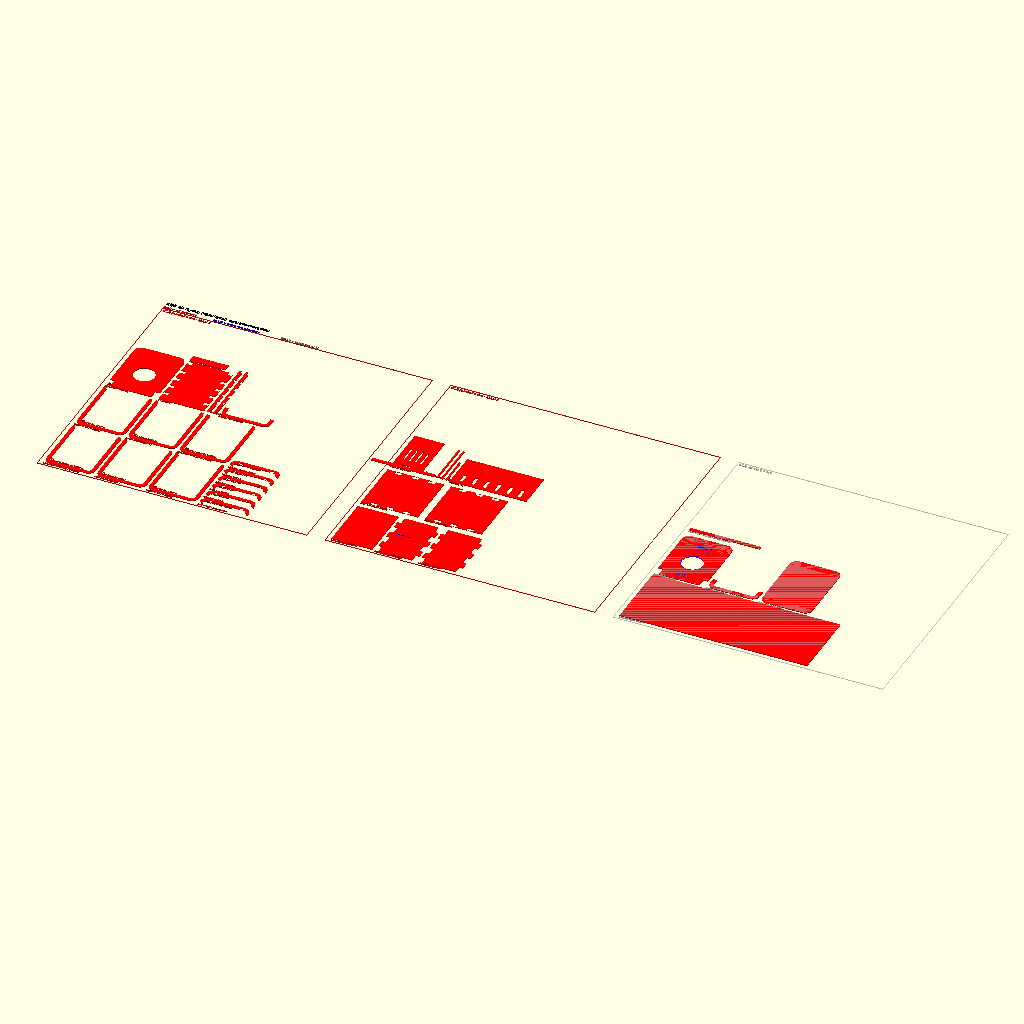
Cell 1: the model at its default parameters.
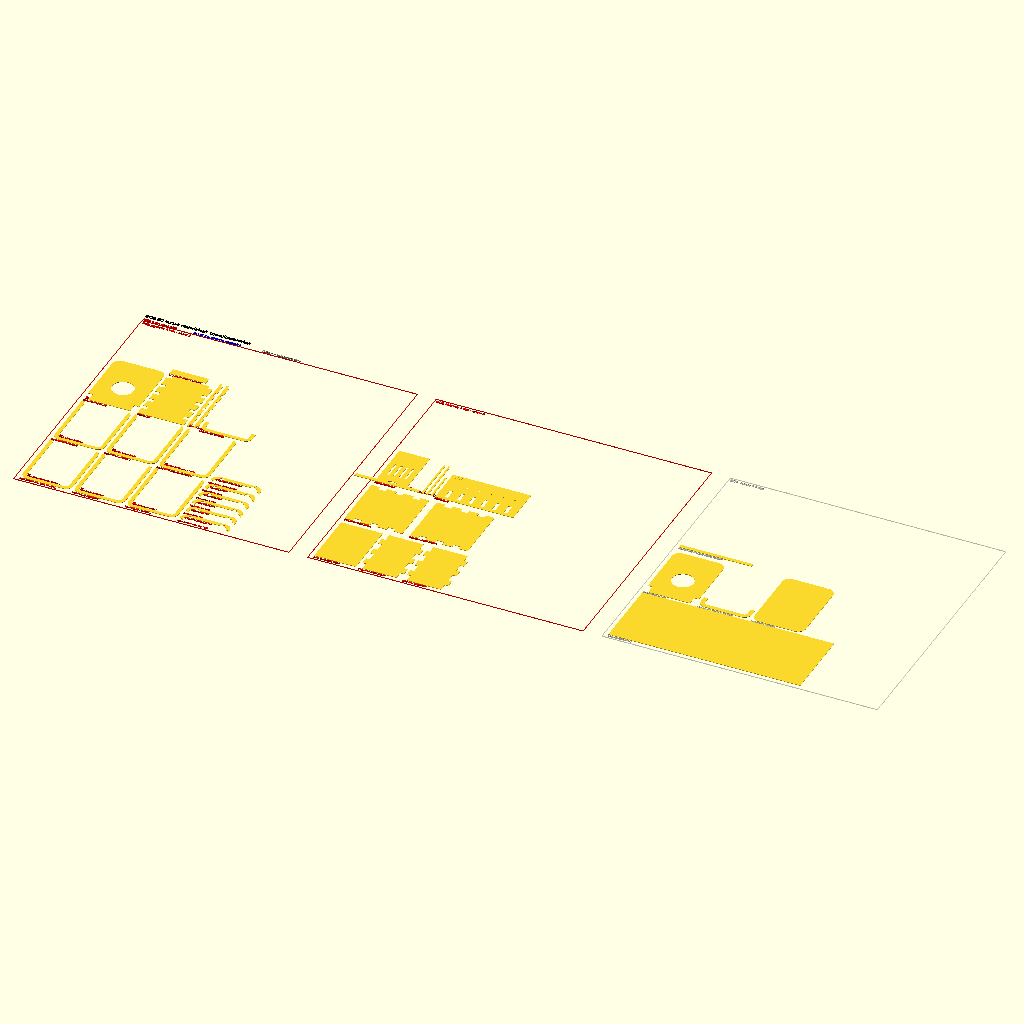
Cell 2 — preset "test".
All cells are drawn from the same view direction (rotation 55°, 0°, 25°, orthographic, colour scheme Cornfield), but the view is re-fitted for each cell, so position and scale can differ between cells as well as the parameter.
The OpenSCAD source (project/bob_dishwasher/bob_layout.scad):
use <../../cutter_lib/layout/cl_cut_layout.scad>
use <../../cutter_lib/calibration/ccal_laser_coupon.scad>
use <../../cutter_lib/shells/csh_ribbed_veneer.scad>
use <../../cutter_lib/trays/ctr_removable_tray.scad>
use <bob_body.scad>
use <bob_door.scad>
use <bob_chamber.scad>
use <bob_rack.scad>

/* [Example] */

make_3d = false; // [false:true]
example_model_height = 80; // [70:1:100]
example_sheet = "all"; // [all, plywood_1, plywood_2, veneer]
example_operation = "preview"; // [cut, engrave, preview]

/* [Hidden] */

example_model_width = 340 * example_model_height / 490;
example_model_depth = example_model_height;

if (make_3d)
    linear_extrude(0.6)
        bob_cut_layout(
            example_model_width,
            example_model_height,
            example_model_depth,
            material=example_sheet,
            operation=example_operation);
else
    bob_cut_layout(
        example_model_width,
        example_model_height,
        example_model_depth,
        material=example_sheet,
        operation=example_operation);

module bob_part_label(id, position=[1,1], size=1.8)
{
    %translate(position) {
        text(id, size=size);
        translate([0, size+0.8])
            polygon([[0,0], [3,0.8], [0,1.6]]);
    }
}

module bob_layout_layer_info(material="all", operation="preview",
                             sheet_size=[300,300], rib_count=4)
{
    logical_ribs = rib_count+2;
    rib_segments = 2*logical_ribs;

    echo(str("[BOB 2D LAYERS] material=", material,
             ", operation=", operation));
    echo("[BOB 2D LAYERS] plywood cut | plywood engraving | veneer cut | veneer engraving");
    echo(str("[BOB PART MANIFEST] plywood=", 18+rib_segments,
             " cut parts (including ", logical_ribs,
             " logical ribs / ", rib_segments,
             " glued rib segments and coupon), veneer=5 cut parts, purchased hinge pin=1"));

    %translate([0, sheet_size[1]+7]) {
        color("black")
            text(str("BOB 2D layout: material=", material,
                     "  operation=", operation), size=4);
        color("red")
            translate([0, -6])
                text("RED = cut geometry", size=3);
        color("blue")
            translate([55, -6])
                text("BLUE = engraving geometry", size=3);
        color("gray")
            translate([130, -6])
                text("GRAY = reference only", size=3);
    }
}

module bob_plywood_sheet_1(model_width, model_height, model_depth,
                           plywood_thickness=4,
                           veneer_thickness=0.6,
                           kerf=0.5, fit_clearance=0.15,
                           rib_count=4,
                           corner_radius=8,
                           cradle_side_gap=0.6,
                           cradle_bottom_gap=1.0,
                           cradle_top_gap=0.5,
                           sheet_size=[300,300],
                           margin=5, spacing=3,
                           base_rib_spacing=0.2,
                           front_offset=4,
                           rear_offset=4)
{
    total_ribs = rib_count+2;
    structural_width =
        bob_structural_width(model_width, veneer_thickness);
    structural_height =
        bob_structural_height(model_height, veneer_thickness);
    structural_radius =
        bob_structural_corner_radius(
            corner_radius, veneer_thickness);
    rib_stringer_positions =
        bob_stringer_x_positions(
            structural_width, plywood_thickness);
    stringer_rib_positions =
        bob_all_rib_positions(
            model_depth, plywood_thickness,
            veneer_thickness, rib_count,
            front_offset, rear_offset);
    hinge_corner_radius =
        bob_hinge_cradle_inner_radius(
            corner_radius,
            plywood_thickness,
            veneer_thickness);
    cradle_height = bob_hinge_cradle_height(
        plywood_thickness,
        veneer_thickness,
        cradle_bottom_gap,
        cradle_top_gap,
        hinge_corner_radius);
    assert(rib_count >= 1,
           "bob_plywood_sheet_1: at least one internal rib is required");

    dw = bob_door_width(model_width);
    dh = bob_door_height(
        model_height, plywood_thickness,
        veneer_thickness,
        cradle_bottom_gap);
    tongue_width = bob_door_tongue_width(
        model_width, plywood_thickness,
        veneer_thickness, cradle_side_gap);
    base = [
        bob_base_width(
            structural_width, plywood_thickness),
        model_depth-veneer_thickness-2*plywood_thickness
    ];
    base_rib_positions = bob_base_rib_positions(
        model_depth, plywood_thickness,
        veneer_thickness, rib_count,
        front_offset, rear_offset);
    base_bridge = [
        bob_base_front_bridge_width(
            model_width,
            corner_radius),
        bob_base_front_bridge_depth(
            plywood_thickness)
    ];
    cap_piece_h = bob_rib_cap_piece_height(
        structural_radius, plywood_thickness);
    lower_u_height = bob_rib_lower_u_height(
        structural_height, structural_radius);
    lower_u_columns = 3;
    lower_u_rows = ceil(total_ribs/lower_u_columns);
    lower_u_boxes = [
        for (i = [0:total_ribs-1])
            [
                margin+(i%lower_u_columns)*
                    (structural_width+spacing),
                margin+floor(i/lower_u_columns)*
                    (lower_u_height+spacing),
                structural_width, lower_u_height
            ]
    ];
    cap_x = margin+lower_u_columns*
            (structural_width+spacing);
    cap_boxes = [
        for (i = [0:total_ribs-1])
            [
                cap_x,
                margin+i*(cap_piece_h+spacing),
                structural_width, cap_piece_h
            ]
    ];

    rib_region_height = max(
        lower_u_rows*lower_u_height+
        (lower_u_rows-1)*spacing,
        total_ribs*cap_piece_h+
        (total_ribs-1)*spacing);
    parts_y = margin+rib_region_height+spacing;
    door_x = margin;
    base_x = door_x+dw+spacing;
    base_bridge_y =
        parts_y+base[1]+spacing;
    cage_x = base_x+base[0]+spacing;
    cage_width = 2*plywood_thickness+spacing;
    cradle_x = cage_x+cage_width+spacing;
    cradle_y = parts_y;
    cradle = [
        structural_width,
        cradle_height-veneer_thickness
    ];
    stringer_length =
        model_depth-veneer_thickness;

    boxes = concat(lower_u_boxes, cap_boxes, [
        [door_x, parts_y, dw, dh],
        [base_x, parts_y, base[0], base[1]],
        [base_x, base_bridge_y,
         base_bridge[0], base_bridge[1]],
        [cage_x, parts_y, cage_width,
         stringer_length],
        [cradle_x, cradle_y,
         cradle[0], cradle[1]]
    ]);

    cl_validate_layout(
        boxes, sheet_size, margin, spacing,
        "BOB plywood sheet 1");
    cl_sheet_boundary(sheet_size, "BOB plywood 4 mm - sheet 1");

    old_rib_box_area =
        total_ribs*structural_width*structural_height;
    two_part_rib_box_area =
        total_ribs*(
            structural_width*lower_u_height+
            structural_width*cap_piece_h);
    echo(str(
        "[BOB RIB NESTING] two-part allocated footprint ",
        old_rib_box_area, " -> ", two_part_rib_box_area,
        " mm^2 (",
        100*(two_part_rib_box_area-old_rib_box_area)/
            old_rib_box_area,
        "% change)"));

    rib_ids = concat(
        ["BOB-FRONT-FRAME"],
        [
            for (i = [1:rib_count])
                str("BOB-RIB-", i < 10 ? "0" : "", i)
        ],
        ["BOB-REAR-FRAME"]);

    // Each logical rib consists of one continuous lower U and one small top
    // cap. Only the two stepped joints beside the upper corners require glue.
    for (i = [0:total_ribs-1]) {
        segment_id = str(rib_ids[i], "-LOWER-U");
        cl_layout_part(
            [lower_u_boxes[i][0], lower_u_boxes[i][1]],
            [structural_width, lower_u_height],
            segment_id,
            sheet_size=sheet_size, margin=margin) {
                bob_rib_lower_u_2d(
                    structural_width, structural_height,
                    plywood_thickness, structural_radius,
                    fit_clearance, kerf);
                bob_part_label(
                    segment_id,
                    [plywood_thickness+1,
                     plywood_thickness+1]);
            }
    }

    for (i = [0:total_ribs-1]) {
        segment_id = str(rib_ids[i], "-TOP");
        cl_layout_part(
            [cap_boxes[i][0], cap_boxes[i][1]],
            [structural_width, cap_piece_h],
            segment_id,
            sheet_size=sheet_size, margin=margin) {
                bob_rib_cap_2d(
                    structural_width, structural_height,
                    plywood_thickness, structural_radius,
                    true, fit_clearance, kerf,
                    rib_stringer_positions);
                bob_part_label(
                    segment_id,
                    [plywood_thickness+1,
                     plywood_thickness+1]);
            }
    }

    cl_layout_part(
        [door_x, parts_y], [dw, dh],
        "BOB-DOOR-FRAME",
        sheet_size=sheet_size, margin=margin) {
            bob_door_frame_2d(
                dw, dh,
                max(5, plywood_thickness),
                corner_radius,
                plywood_thickness=plywood_thickness,
                tongue_width=tongue_width,
                tongue_corner_radius=
                    hinge_corner_radius);
            bob_part_label("BOB-DOOR-FRAME");
        }

    cl_layout_part(
        [base_x, parts_y], base,
        "BOB-BASE",
        sheet_size=sheet_size, margin=margin) {
            bob_base_2d(
                structural_width,
                model_depth-veneer_thickness,
                plywood_thickness,
                base_rib_positions,
                base_rib_spacing,
                structural_radius,
                bob_base_side_inset(
                    plywood_thickness));
            bob_part_label("BOB-BASE");
        }

    cl_layout_part(
        [base_x, base_bridge_y],
        base_bridge,
        "BOB-BASE-FRONT-BRIDGE",
        sheet_size=sheet_size, margin=margin) {
            bob_base_front_bridge_2d(
                model_width,
                corner_radius,
                plywood_thickness);
            bob_part_label(
                "BOB-BASE-FRONT-BRIDGE",
                [1,1], 1.4);
        }

    // Two upper stringers reach the front face of the front rib; the base
    // replaces the redundant lower pair as longitudinal structure.
    for (i = [0:1])
        translate([cage_x+i*(plywood_thickness+spacing), parts_y])
            bob_stringer_2d(
                stringer_length, plywood_thickness,
                stringer_rib_positions,
                fit_clearance);
    bob_part_label("BOB-STRINGER x2", [cage_x, parts_y+1]);

    cl_layout_part(
        [cradle_x, cradle_y], cradle,
        "BOB-HINGE-CRADLE",
        sheet_size=sheet_size, margin=margin) {
            bob_hinge_cradle_2d(
                structural_width,
                structural_height,
                plywood_thickness,
                structural_radius,
                cradle_height-veneer_thickness);
            bob_part_label("BOB-HINGE-CRADLE");
        }
}

module bob_plywood_sheet_2(model_width, model_height, model_depth,
                           plywood_thickness=4,
                           kerf=0.5, fit_clearance=0.15,
                           pin_diameter=2,
                           sheet_size=[300,300],
                           margin=5, spacing=3,
                           veneer_thickness=0.6,
                           chamber_skeleton_gap=0.5)
{
    cw = bob_chamber_width(
        model_width, plywood_thickness,
        veneer_thickness, chamber_skeleton_gap);
    ch = bob_chamber_height(
        model_height, plywood_thickness,
        veneer_thickness, chamber_skeleton_gap);
    cd = bob_chamber_depth(
        model_depth, plywood_thickness,
        veneer_thickness, chamber_skeleton_gap);
    rear_width = bob_chamber_rear_width(
        cw, plywood_thickness);
    rack = bob_rack_size(
        model_width, model_depth, plywood_thickness,
        veneer_thickness, chamber_skeleton_gap);
    // Open-edge chamber notches need a visible, robust nesting channel.
    // Ordinary part spacing makes their cutouts appear to merge with tabs
    // and labels on adjacent parts in OpenSCAD's filled 2D preview.
    chamber_layout_gap = max(
        spacing, 2*plywood_thickness);
    row1_h = max(ch, cd);
    row2_y = margin+row1_h+chamber_layout_gap;
    row3_y = row2_y+ch+chamber_layout_gap;
    runner_cut_width = 2*plywood_thickness+spacing;
    rail_width = plywood_thickness/2;
    rack_corner_radius = bob_rack_corner_radius();
    side_rail_length = bob_rack_side_rail_length(
        rack[1], rack_corner_radius, rail_width);
    back_rail_length = bob_rack_back_rail_length(rack[0]);
    rail_cut_width = 3*rail_width+2*spacing;
    runner_region = [
        runner_cut_width+spacing+rail_cut_width,
        cd
    ];

    floor_bound = [cw+2*plywood_thickness, cd];
    boxes = [
        [margin, margin, rear_width, ch],
        [margin+rear_width+spacing,
         margin, floor_bound[0], floor_bound[1]],
        [margin+rear_width+spacing+floor_bound[0]+spacing,
         margin, floor_bound[0], floor_bound[1]],
        [margin, row2_y, cd, ch],
        [margin+cd+chamber_layout_gap, row2_y, cd, ch],
        [margin, row3_y, rack[0], rack[1]],
        [margin+rack[0]+spacing, row3_y,
         runner_region[0], runner_region[1]],
        [margin+rack[0]+2*spacing+runner_region[0],
         row3_y, 85, 42]
    ];

    cl_validate_layout(
        boxes, sheet_size, margin, spacing,
        "BOB plywood sheet 2");
    cl_sheet_boundary(sheet_size, "BOB plywood 4 mm - sheet 2");

    cl_layout_part(
        [margin,margin], [rear_width,ch], "BOB-CHAMBER-REAR",
        sheet_size=sheet_size, margin=margin)
        bob_chamber_rear_2d(rear_width, ch);

    cl_layout_part(
        [margin+rear_width+spacing,margin], floor_bound,
        "BOB-CHAMBER-FLOOR",
        sheet_size=sheet_size, margin=margin)
        translate([plywood_thickness,0])
            bob_chamber_floor_2d(
                cw, cd, plywood_thickness,
                fit_clearance, kerf);

    cl_layout_part(
        [margin+rear_width+spacing+floor_bound[0]+spacing,
         margin], floor_bound,
        "BOB-CHAMBER-TOP",
        sheet_size=sheet_size, margin=margin)
        translate([plywood_thickness,0])
            bob_chamber_floor_2d(
                cw, cd, plywood_thickness,
                fit_clearance, kerf);

    cl_layout_part(
        [margin,row2_y], [cd,ch], "BOB-CHAMBER-SIDE-L",
        sheet_size=sheet_size, margin=margin)
        bob_chamber_side_2d(
            cd, ch, plywood_thickness,
            fit_clearance, kerf);

    cl_layout_part(
        [margin+cd+chamber_layout_gap,row2_y], [cd,ch],
        "BOB-CHAMBER-SIDE-R",
        sheet_size=sheet_size, margin=margin)
        bob_chamber_side_2d(
            cd, ch, plywood_thickness,
            fit_clearance, kerf);

    cl_layout_part(
        [margin,row3_y], rack, "BOB-RACK-BASE",
        sheet_size=sheet_size, margin=margin)
        bob_rack_base_2d(
            rack,
            corner_radius=rack_corner_radius,
            grip_width=min(14, rack[0]/2),
            grip_depth=4,
            dish_slots=4,
            dish_slot_width=2);

    // Tray runners / side rails.
    for (i = [0:1])
        translate([margin+rack[0]+spacing+
                   i*(plywood_thickness+spacing),
                   row3_y])
            translate([plywood_thickness, 0])
                rotate([0,0,90])
                    tray_runner(
                        cd,
                        width=plywood_thickness,
                        height=plywood_thickness/2,
                        stop_height=plywood_thickness/2,
                        make_3d=false);
    bob_part_label(
        "BOB-TRAY-RUNNER x2",
        [margin+rack[0]+spacing, row3_y+1]);

    // Two low side rails belonging to the removable rack itself.
    for (i = [0:1])
        translate([
            margin+rack[0]+spacing+
            runner_cut_width+spacing+
            i*(rail_width+spacing),
            row3_y])
            bob_rack_side_rail_2d(
                side_rail_length,
                plywood_thickness);
    bob_part_label(
        "BOB-RACK-SIDE-RAIL x2",
        [margin+rack[0]+spacing+
         runner_cut_width+spacing, row3_y+1]);

    // Rear rail, rotated so all three rack rails share a narrow layout band.
    translate([
        margin+rack[0]+spacing+
        runner_cut_width+spacing+
        2*(rail_width+spacing)+rail_width,
        row3_y
    ])
        rotate([0,0,90])
            bob_rack_back_rail_2d(
                back_rail_length,
                plywood_thickness);
    bob_part_label(
        "BOB-RACK-BACK-RAIL",
        [margin+rack[0]+spacing+
         runner_cut_width+spacing+
         2*(rail_width+spacing), row3_y+1]);

    cl_layout_part(
        [margin+rack[0]+2*spacing+runner_region[0],
         row3_y],
        [85,42], "BOB-CAL-01",
        sheet_size=sheet_size, margin=margin)
        ccal_laser_coupon(
            plywood_thickness, kerf, pin_diameter);
}

// Engraving geometry is kept at exactly the same sheet coordinates as its
// matching cut part so cut and engrave SVG exports can be overlaid.
module bob_plywood_sheet_2_engraving(
    model_width, model_height, model_depth,
    plywood_thickness=4,
    sheet_size=[300,300],
    margin=5, spacing=3,
    veneer_thickness=0.6,
    chamber_skeleton_gap=0.5)
{
    cw = bob_chamber_width(
        model_width, plywood_thickness,
        veneer_thickness, chamber_skeleton_gap);
    cd = bob_chamber_depth(
        model_depth, plywood_thickness,
        veneer_thickness, chamber_skeleton_gap);
    floor_x = margin+cw+spacing;

    translate([
        floor_x+plywood_thickness+cw/2,
        margin+cd*0.55])
        bob_chamber_spray_arm_2d(cw);
}

module bob_veneer_sheet(model_width, model_height, model_depth,
                        plywood_thickness=4,
                        veneer_thickness=0.6,
                        cradle_side_gap=0.6,
                        cradle_bottom_gap=1.0,
                        cradle_top_gap=0.5,
                        corner_radius=8,
                        front_offset=4,
                        rear_offset=4,
                        sheet_size=[300,300],
                        margin=5, spacing=3,
                        window_mode="open",
                        operation="cut")
{
    wrap = csh_wrap_length(
        model_width, model_height, corner_radius);
    // Match the assembled wrap: cover the front rib completely and meet the
    // inner face of the rear veneer without overlapping that face sheet.
    skin_depth = model_depth-veneer_thickness;
    dw = bob_door_width(model_width);
    door_bottom = bob_door_bottom(
        plywood_thickness, veneer_thickness,
        cradle_bottom_gap);
    dh = bob_door_height(
        model_height, plywood_thickness,
        veneer_thickness,
        cradle_bottom_gap);
    hinge_corner_radius =
        bob_hinge_cradle_inner_radius(
            corner_radius,
            plywood_thickness,
            veneer_thickness);
    cradle_height = bob_hinge_cradle_height(
        plywood_thickness,
        veneer_thickness,
        cradle_bottom_gap,
        cradle_top_gap,
        hinge_corner_radius);
    tongue_width = bob_door_tongue_width(
        model_width, plywood_thickness,
        veneer_thickness, cradle_side_gap);
    cradle_profile = [
        model_width,
        cradle_height
    ];
    cradle_edge_strip = [
        bob_hinge_cradle_outer_edge_length(
            model_width,
            corner_radius,
            cradle_height),
        plywood_thickness
    ];
    row2_y = margin+skin_depth+spacing;
    cradle_x = margin+dw+spacing;
    rear_x =
        cradle_x+cradle_profile[0]+spacing;
    edge_y =
        row2_y+max(dh, model_height)+spacing;

    boxes = [
        [margin, margin, wrap, skin_depth],
        [margin, row2_y, dw, dh],
        [cradle_x, row2_y,
         cradle_profile[0], cradle_profile[1]],
        [rear_x, row2_y,
         model_width, model_height],
        [margin, edge_y,
         cradle_edge_strip[0],
         cradle_edge_strip[1]]
    ];

    cl_validate_layout(
        boxes, sheet_size, margin, spacing,
        "BOB veneer sheet");
    cl_sheet_boundary(sheet_size, "BOB veneer 0.6 mm");

    if (operation != "engrave")
    cl_layout_part(
        [margin,margin], [wrap,skin_depth],
        "BOB-VENEER-WRAP",
        sheet_size=sheet_size, margin=margin)
        cl_operation_geometry("cut", operation)
            veneer_skin_layout(
                model_width, model_height, model_depth,
                corner_radius, 0, veneer_thickness);

    cl_layout_part(
        [margin,row2_y], [dw,dh],
        "BOB-DOOR-FASCIA",
        sheet_size=sheet_size, margin=margin)
        {
            cl_operation_geometry("cut", operation)
                bob_door_trimmed_fascia_2d(
                    dw, dh,
                    plywood_thickness,
                    veneer_thickness,
                    corner_radius,
                    window_mode,
                    tongue_width,
                    hinge_corner_radius,
                    corner_radius,
                    cradle_height,
                    door_bottom);
            cl_operation_geometry("engrave", operation)
            bob_door_engraving_2d(dw, dh);
        }

    if (operation != "engrave")
    cl_layout_part(
        [cradle_x,row2_y],
        cradle_profile,
        "BOB-HINGE-CRADLE-VENEER",
        sheet_size=sheet_size, margin=margin)
        cl_operation_geometry("cut", operation)
            bob_hinge_cradle_finished_2d(
                model_width,
                model_height,
                plywood_thickness,
                veneer_thickness,
                corner_radius,
                cradle_height);

    if (operation != "engrave")
    cl_layout_part(
        [margin,edge_y],
        cradle_edge_strip,
        "BOB-HINGE-CRADLE-EDGE-VENEER",
        sheet_size=sheet_size, margin=margin)
        cl_operation_geometry("cut", operation)
            bob_hinge_cradle_edge_strip_2d(
                model_width,
                plywood_thickness,
                corner_radius,
                cradle_height);

    if (operation != "engrave")
    cl_layout_part(
        [rear_x,row2_y],
        [model_width,model_height],
        "BOB-REAR-VENEER",
        sheet_size=sheet_size, margin=margin)
        cl_operation_geometry("cut", operation)
            csh_rounded_rect_2d(
                [model_width,model_height], corner_radius);
}

module bob_cut_layout(model_width, model_height, model_depth,
                      plywood_thickness=4,
                      veneer_thickness=0.6,
                      kerf=0.5, fit_clearance=0.15,
                      rib_count=4,
                      corner_radius=8,
                      front_offset=4,
                      rear_offset=4,
                      pin_diameter=2,
                      pin_clearance=0.2,
                      cradle_side_gap=0.6,
                      cradle_bottom_gap=1.0,
                      cradle_top_gap=0.5,
                      chamber_skeleton_gap=0.5,
                      sheet_size=[300,300],
                      margin=5, spacing=3,
                      window_mode="open",
                      material="all",
                      operation="cut",
                      base_rib_spacing=0.2)
{
    sheet_gap = 20;
    assert(material == "all" ||
           material == "plywood_1" ||
           material == "plywood_2" ||
           material == "veneer",
           "bob_cut_layout: unsupported material selection");
    assert(operation == "cut" ||
           operation == "engrave" ||
           operation == "preview",
           "bob_cut_layout: unsupported operation");
    bob_layout_layer_info(material, operation, sheet_size, rib_count);

    if (material == "all" || material == "plywood_1")
    translate(material == "all" ? [0,0] : [0,0])
    cl_operation_geometry("cut", operation)
    bob_plywood_sheet_1(
        model_width, model_height, model_depth,
        plywood_thickness, veneer_thickness,
        kerf, fit_clearance,
        rib_count, corner_radius,
        cradle_side_gap,
        cradle_bottom_gap,
        cradle_top_gap,
        sheet_size, margin, spacing,
        base_rib_spacing,
        front_offset, rear_offset);

    if (material == "all" || material == "plywood_2")
    translate(material == "all"
              ? [sheet_size[0]+sheet_gap,0]
              : [0,0])
        cl_operation_geometry("cut", operation)
        bob_plywood_sheet_2(
            model_width, model_height, model_depth,
            plywood_thickness, kerf, fit_clearance,
            pin_diameter,
            sheet_size, margin, spacing,
            veneer_thickness,
            chamber_skeleton_gap);

    if (material == "all" || material == "plywood_2")
    translate(material == "all"
              ? [sheet_size[0]+sheet_gap,0]
              : [0,0])
        cl_operation_geometry("engrave", operation)
        bob_plywood_sheet_2_engraving(
            model_width, model_height, model_depth,
            plywood_thickness,
            sheet_size, margin, spacing,
            veneer_thickness,
            chamber_skeleton_gap);

    if (material == "all" || material == "veneer")
    translate(material == "all"
              ? [2*(sheet_size[0]+sheet_gap),0]
              : [0,0])
        bob_veneer_sheet(
            model_width, model_height, model_depth,
            plywood_thickness, veneer_thickness,
            cradle_side_gap,
            cradle_bottom_gap,
            cradle_top_gap,
            corner_radius, front_offset, rear_offset,
            sheet_size, margin, spacing, window_mode,
            operation);
}
Parameter table extracted from the source (name, type, default, range or options):
make_3d: bool, default false
example_model_height: number, default 80, range 70 to 100, step 1
example_sheet: string, default "all", options "all", "plywood_1", "plywood_2", "veneer"
example_operation: string, default "preview", options "cut", "engrave", "preview"
